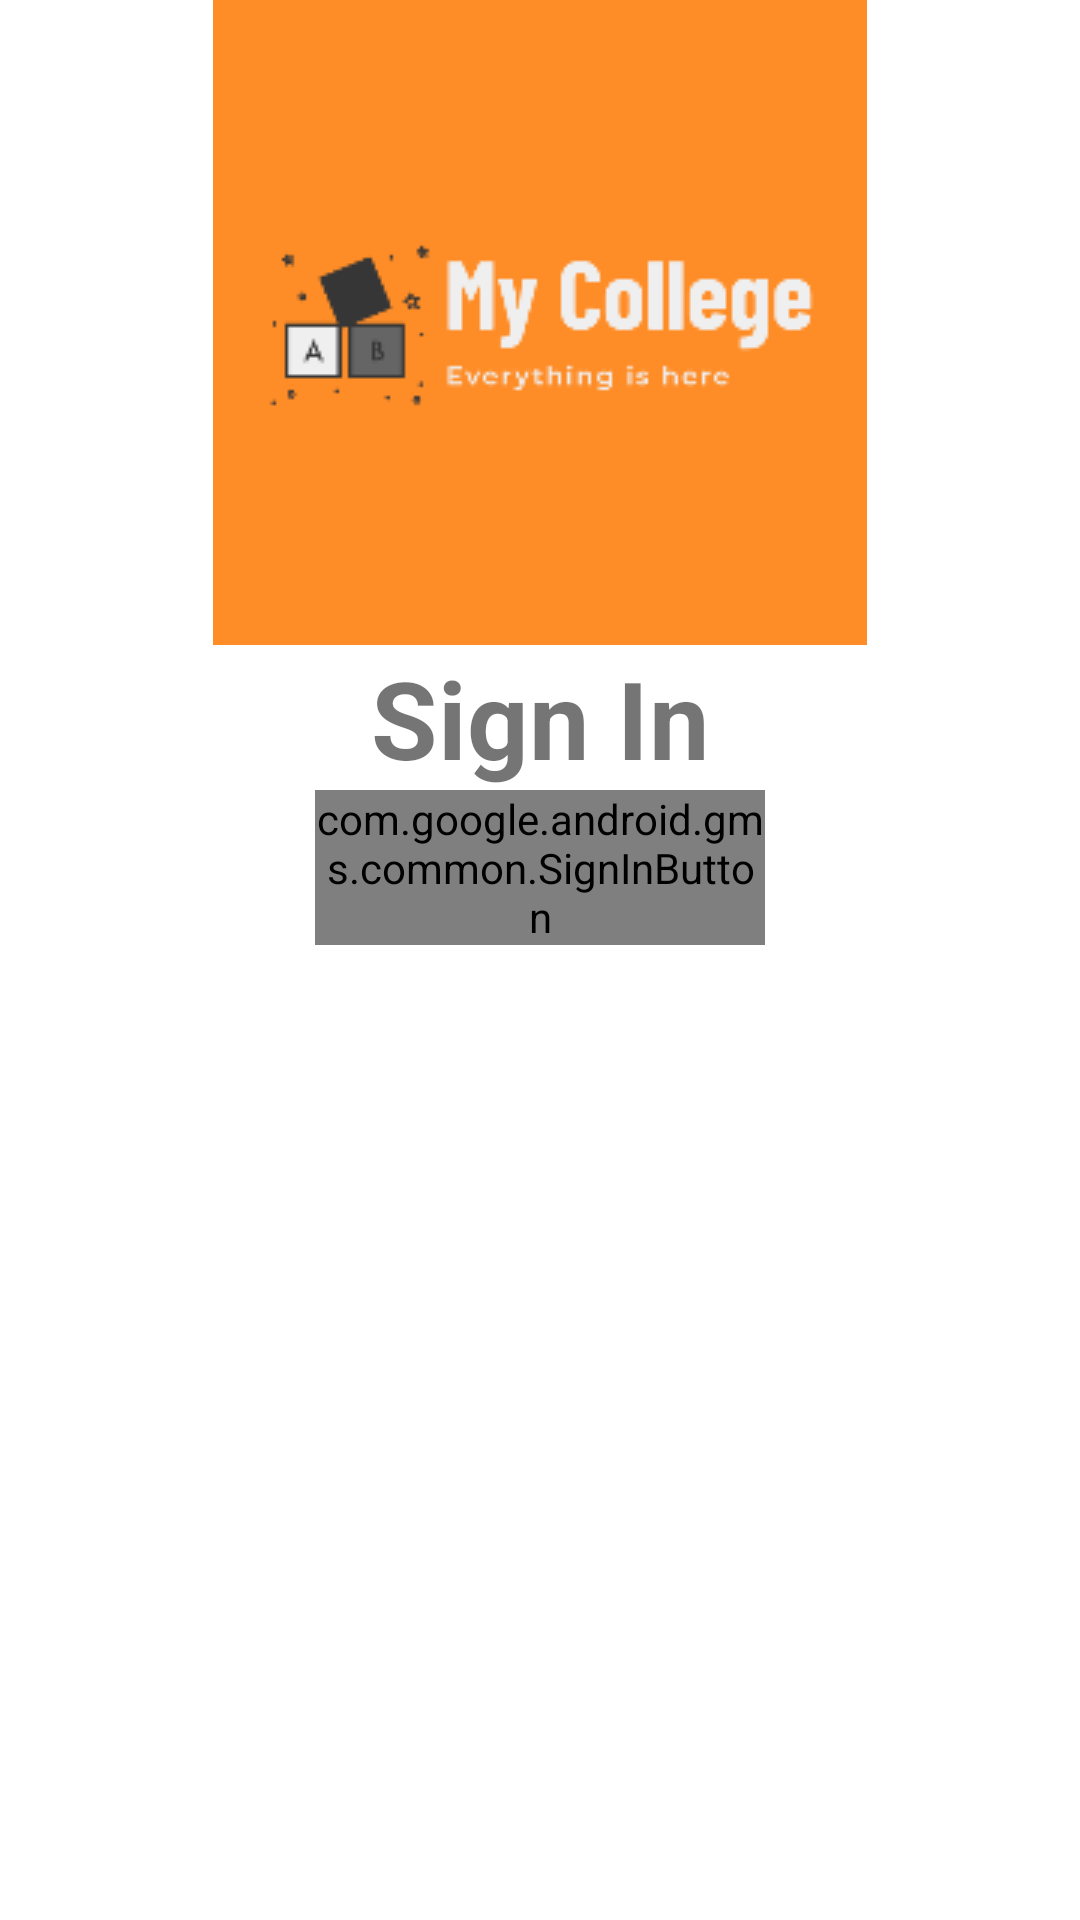

Write the Android layout XML for this screen, with the resource values it uses.
<!-- AndroidManifest.xml: application theme Theme.MyCollege -->
<!-- res/layout/activity_main.xml -->
<?xml version="1.0" encoding="utf-8"?>
<androidx.constraintlayout.widget.ConstraintLayout xmlns:android="http://schemas.android.com/apk/res/android"
    xmlns:app="http://schemas.android.com/apk/res-auto"
    xmlns:tools="http://schemas.android.com/tools"
    android:layout_width="match_parent"
    android:layout_height="match_parent"
    android:backgroundTint="#FFFFFF"
    tools:context=".MainActivity">

    <ImageView
        android:id="@+id/imageView"
        android:layout_width="wrap_content"
        android:layout_height="wrap_content"
        android:src="@drawable/icon"
        app:layout_constraintEnd_toEndOf="parent"
        app:layout_constraintHorizontal_bias="0.5"
        app:layout_constraintStart_toStartOf="parent"
        app:layout_constraintTop_toTopOf="parent" />

    <TextView
        android:id="@+id/textView2"
        android:layout_width="wrap_content"
        android:layout_height="wrap_content"
        android:text="Sign In"
        android:textStyle="bold"
        android:textSize="36sp"
        app:layout_constraintEnd_toEndOf="parent"
        app:layout_constraintHorizontal_bias="0.5"
        app:layout_constraintStart_toStartOf="parent"
        app:layout_constraintTop_toBottomOf="@+id/imageView" />

    <com.google.android.gms.common.SignInButton
        android:id="@+id/btnLogin"
        android:layout_width="150dp"
        android:layout_height="wrap_content"
        app:layout_constraintEnd_toEndOf="parent"
        app:layout_constraintHorizontal_bias="0.5"
        app:layout_constraintStart_toStartOf="parent"
        app:layout_constraintTop_toBottomOf="@+id/textView2" />

</androidx.constraintlayout.widget.ConstraintLayout>
<!-- resources referenced by this layout -->
<resources>
  <!-- drawable icon: png bitmap (drawable, 5421 bytes) -->
  <style name="Theme.MyCollege" parent="Theme.MaterialComponents.DayNight.DarkActionBar">
          
          <item name="colorPrimary">@color/orange</item>
          <item name="colorPrimaryVariant">@color/orange</item>
          <item name="colorOnPrimary">@color/grey</item>
          
          <item name="colorSecondary">@color/teal_200</item>
          <item name="colorSecondaryVariant">@color/teal_700</item>
          <item name="colorOnSecondary">@color/black</item>
          
          <item name="android:statusBarColor" tools:targetApi="l">?attr/colorPrimaryVariant</item>
          
      </style>
  <color name="orange">#FF9800</color>
  <color name="grey">#2B2929</color>
  <color name="teal_200">#FF03DAC5</color>
  <color name="teal_700">#FF018786</color>
  <color name="black">#FF000000</color>
</resources>
